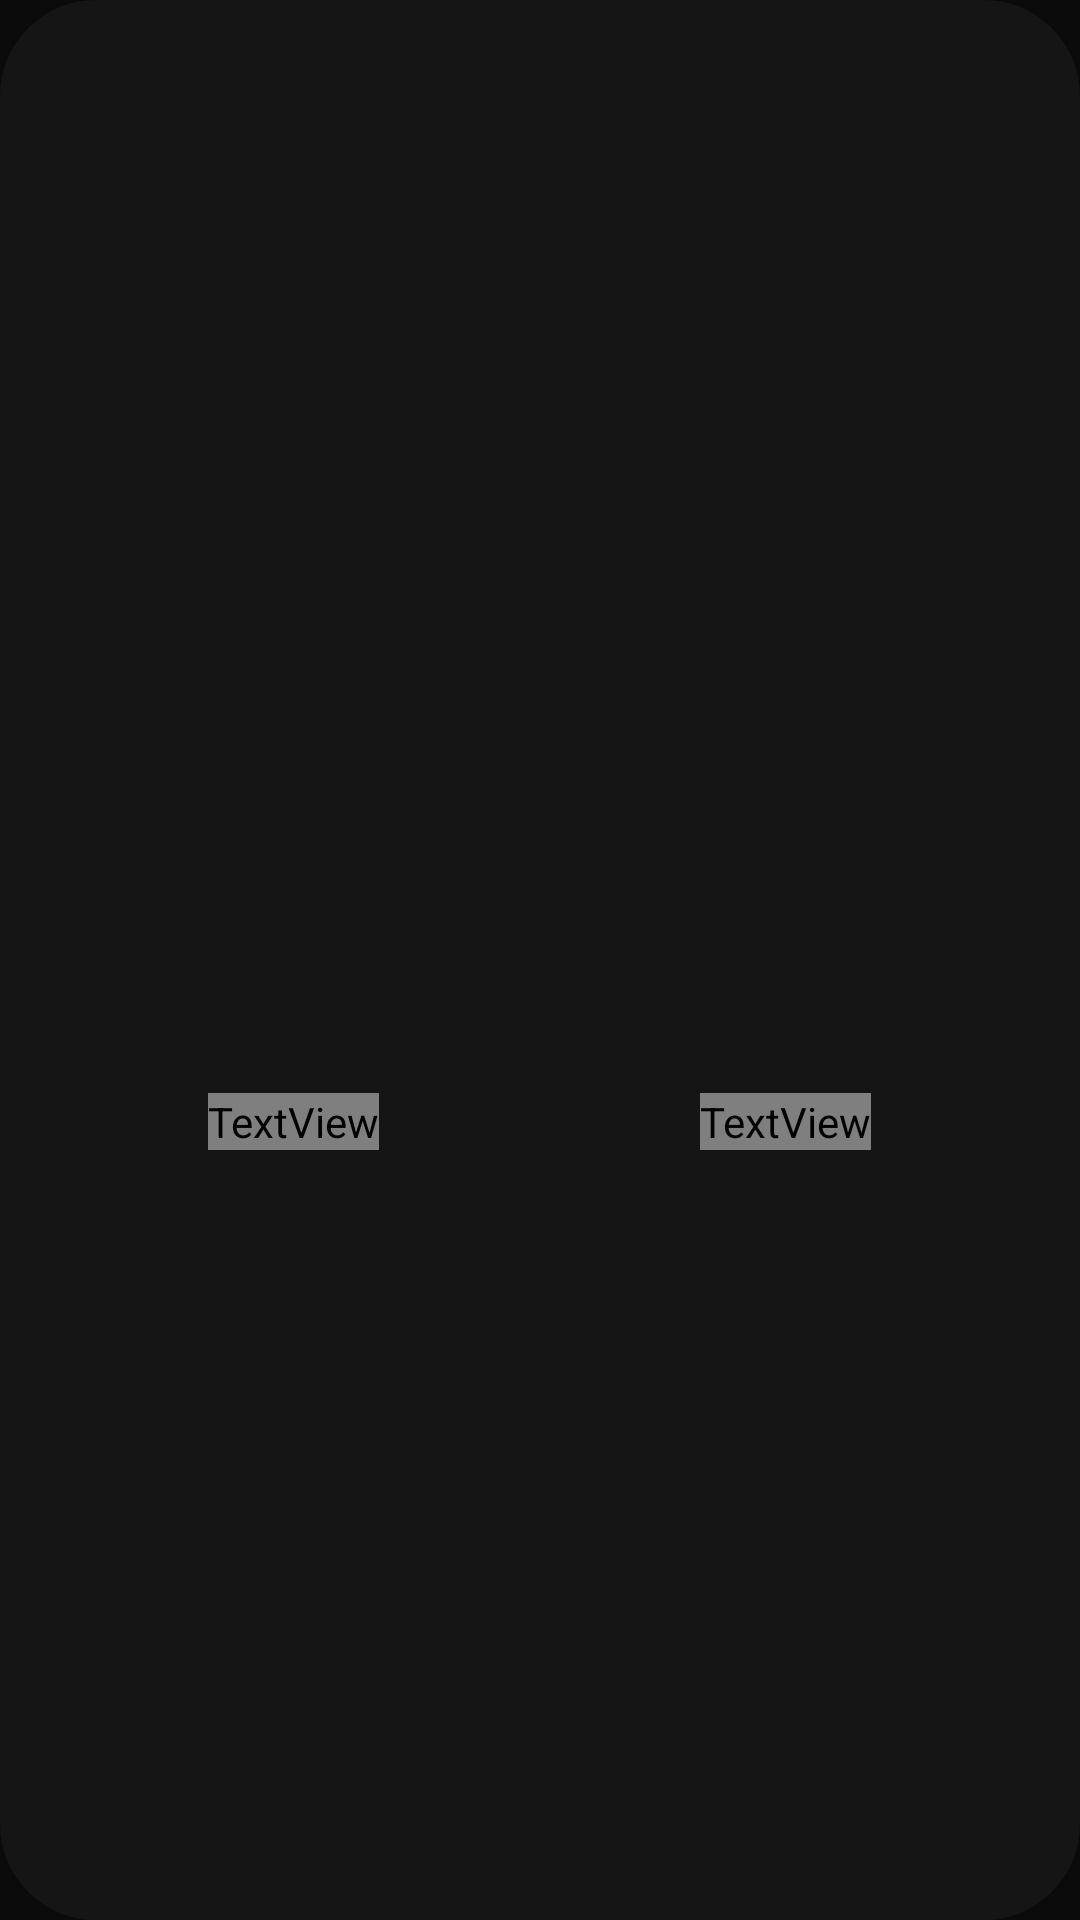

Android layout source for this screen:
<!-- AndroidManifest.xml: application theme Theme.Branch -->
<!-- res/layout/branch_widget.xml -->
<?xml version="1.0" encoding="utf-8"?>
<LinearLayout xmlns:android="http://schemas.android.com/apk/res/android"
    android:id="@+id/widget_root"
    android:layout_width="match_parent"
    android:layout_height="match_parent"
    android:orientation="horizontal"
    android:gravity="center"
    android:background="@drawable/widget_background"
    android:padding="16dp">

    <LinearLayout
        android:layout_width="0dp"
        android:layout_height="wrap_content"
        android:layout_weight="1"
        android:gravity="center"
        android:orientation="vertical">

        <ImageView
            android:id="@+id/gym_glyph"
            android:layout_width="100dp"
            android:layout_height="100dp"
            android:scaleType="fitCenter" />

        <TextView
            android:layout_width="wrap_content"
            android:layout_height="wrap_content"
            android:layout_marginTop="8dp"
            android:text="Gym"
            android:textColor="#FFFFFF"
            android:textSize="12sp"
            android:fontFamily="@font/inter_light" />
    </LinearLayout>

    <LinearLayout
        android:layout_width="0dp"
        android:layout_height="wrap_content"
        android:layout_weight="1"
        android:gravity="center"
        android:orientation="vertical">

        <ImageView
            android:id="@+id/flow_glyph"
            android:layout_width="100dp"
            android:layout_height="100dp"
            android:scaleType="fitCenter" />

        <TextView
            android:layout_width="wrap_content"
            android:layout_height="wrap_content"
            android:layout_marginTop="8dp"
            android:text="Flow"
            android:textColor="#FFFFFF"
            android:textSize="12sp"
            android:fontFamily="@font/inter_light" />
    </LinearLayout>

</LinearLayout>
<!-- resources referenced by this layout -->
<resources>
  <!-- drawable widget_background (drawable) -->
  <?xml version="1.0" encoding="utf-8"?>
  <shape xmlns:android="http://schemas.android.com/apk/res/android"
      android:shape="rectangle">
      <solid android:color="#151515" />
      <corners android:radius="32dp" />
  </shape>
  <style name="Theme.Branch" parent="android:Theme.Material.NoActionBar">
          <item name="android:windowBackground">@color/bg</item>
          <item name="android:statusBarColor">@color/bg</item>
          <item name="android:navigationBarColor">@color/surface</item>
      </style>
  <color name="bg">#FF0A0A0A</color>
  <color name="surface">#FF141414</color>
</resources>
